2-way image classification set "data" from GitHub (pranavdeshpande09527-lang/Lion_Tiger); label vocabulary: lion, tiger.

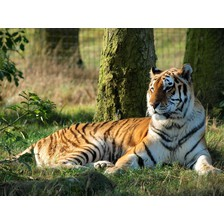
Label: tiger

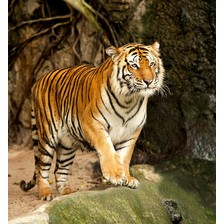
Label: tiger

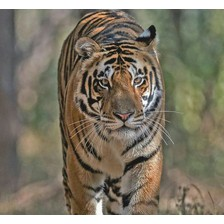
Label: tiger

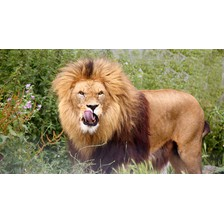
Label: lion

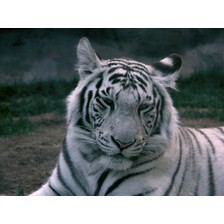
Label: tiger

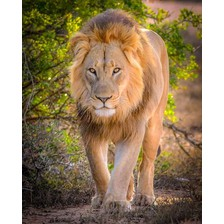
Label: lion
